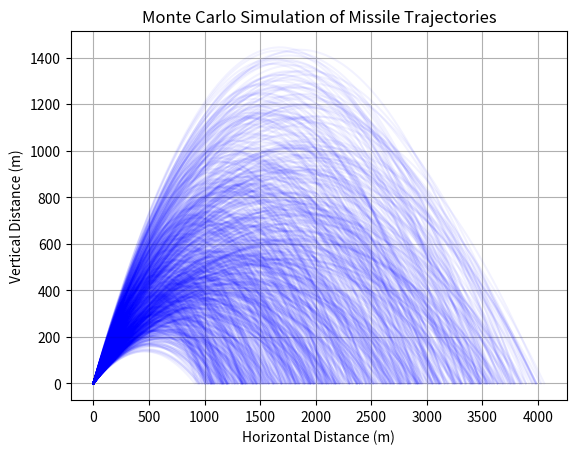

Recreate this plot in Python.
import numpy as np
import matplotlib.pyplot as plt

# Constants
g = 9.81  # Gravity (m/s^2)
num_simulations = 1000  # Number of simulations to run

# Function to simulate missile trajectory
def simulate_missile_path():
    # Randomly sample initial velocity and launch angle
    v0 = np.random.uniform(100, 200)  # Initial velocity in m/s (between 100 and 200)
    theta = np.random.uniform(30, 60)  # Launch angle in degrees (between 30° and 60°)

    # Convert angle to radians
    theta_rad = np.radians(theta)

    # Calculate time of flight and maximum height
    time_of_flight = 2 * v0 * np.sin(theta_rad) / g
    max_height = (v0**2 * np.sin(theta_rad)**2) / (2 * g)

    # Create time points for the trajectory
    t = np.linspace(0, time_of_flight, num=500)

    # Equations of motion
    x = v0 * np.cos(theta_rad) * t
    y = v0 * np.sin(theta_rad) * t - 0.5 * g * t**2

    return x, y

# Running simulations and plotting the results
for _ in range(num_simulations):
    x, y = simulate_missile_path()
    plt.plot(x, y, color='blue', alpha=0.05)  # Plot each trajectory with transparency

# Final plot settings
plt.title("Monte Carlo Simulation of Missile Trajectories")
plt.xlabel("Horizontal Distance (m)")
plt.ylabel("Vertical Distance (m)")
plt.grid(True)
plt.show()
